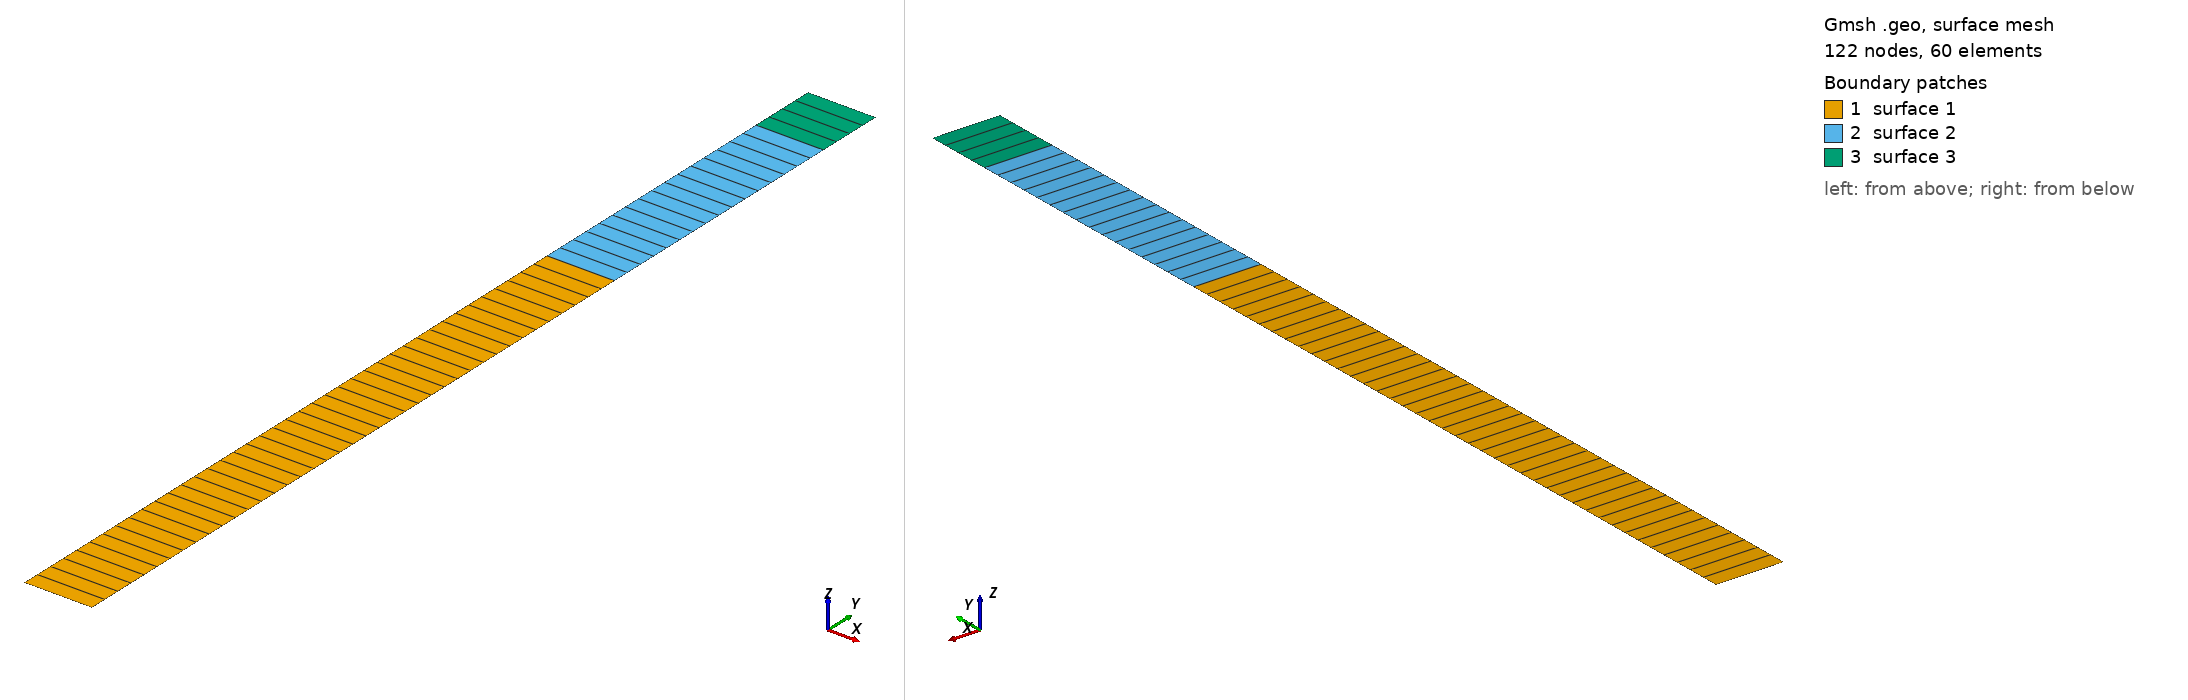

Gmsh geometry script, surface-meshed: 122 nodes, 60 surface elements. Boundary patches (legend numbers): 1 surface 1, 2 surface 2, 3 surface 3. Left view from above one corner, right view from below the opposite corner. The script declares no physical surfaces, so the legend lists its geometric surfaces. The drawing asked Gmsh for element sizes between 1% and 20% of the model's largest extent; the script's own settings can give other sizes.

=== model.geo (drawn) ===
//
//+
thickX = DefineNumber[ 2.0, Name "Parameters/thickX" ];
//+
Point(1) = {0, 0, 0, 1.0};
//+
Point(2) = {thickX, 0, 0, 1.0};
//+
Point(3) = {thickX, 20, 0, 1.0};
//+
Point(4) = {0, 20, 0, 1.0};
//+
Point(5) = {0, 28, 0, 1.0};
//+
Point(6) = {thickX, 28, 0, 1.0};
//+
Point(7) = {thickX, 30, 0, 1.0};
//+
Point(8) = {0, 30, 0, 1.0};
//+
//+
Line(1) = {1, 2};
//+
Line(2) = {4, 3};
//+
Line(3) = {5, 6};
//+
Line(4) = {8, 7};
//+
Line(5) = {2, 3};
//+
Line(6) = {3, 6};
//+
Line(7) = {6, 7};
//+
Line(8) = {1, 4};
//+
Line(9) = {4, 5};
//+
Line(10) = {5, 8};
//+
Curve Loop(1) = {1, 5, -2, -8};
//+
Plane Surface(1) = {1};
//+
Curve Loop(2) = {2, 6, -3, -9};
//+
Plane Surface(2) = {2};
//+
Curve Loop(3) = {3, 7, -4, -10};
//+
Plane Surface(3) = {3};
//+
Transfinite Curve {8, 5} = 41 Using Progression 1;
//+
Transfinite Curve {9, 6} = 17 Using Progression 1;
//+
Transfinite Curve {10, 7} = 5 Using Progression 1;
//+
Transfinite Curve {1, 2, 3, 4} = 2 Using Progression 1;
//+
Transfinite Surface {1};
//+
Transfinite Surface {2};
//+
Transfinite Surface {3};
//+
Recombine Surface {1, 2, 3};
